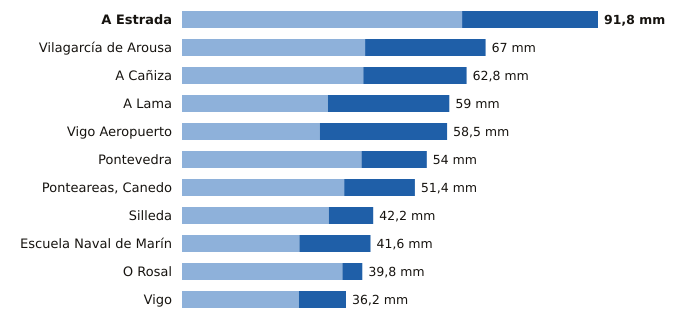

Source data for this figure (header and first rows):
estacion, provincia, indicativo, mm_6_dias_anteriores, mm_hoy, mm_7_dias, horas_de_hoy
A Estrada, Pontevedra, 1468X, 61.8, 30.0, 91.8, 18
Vilagarcía de Arousa, Pontevedra, 1477V, 40.4, 26.6, 67.0, 19
A Cañiza, Pontevedra, 1719, 40.0, 22.8, 62.8, 17
A Lama, Pontevedra, 1489A, 32.2, 26.8, 59.0, 20
Vigo Aeropuerto, Pontevedra, 1495, 30.4, 28.1, 58.5, 21
Pontevedra, Pontevedra, 1484C, 39.6, 14.4, 54.0, 21
Ponteareas, Canedo, Pontevedra, 1723X, 35.8, 15.6, 51.4, 18
Silleda, Pontevedra, 1466A, 32.4, 9.8, 42.2, 17
Escuela Naval de Marín, Pontevedra, 1486E, 25.9, 15.7, 41.6, 21
O Rosal, Pontevedra, 1730E, 35.4, 4.4, 39.8, 19
Vigo, Pontevedra, 1496X, 25.8, 10.4, 36.2, 19
